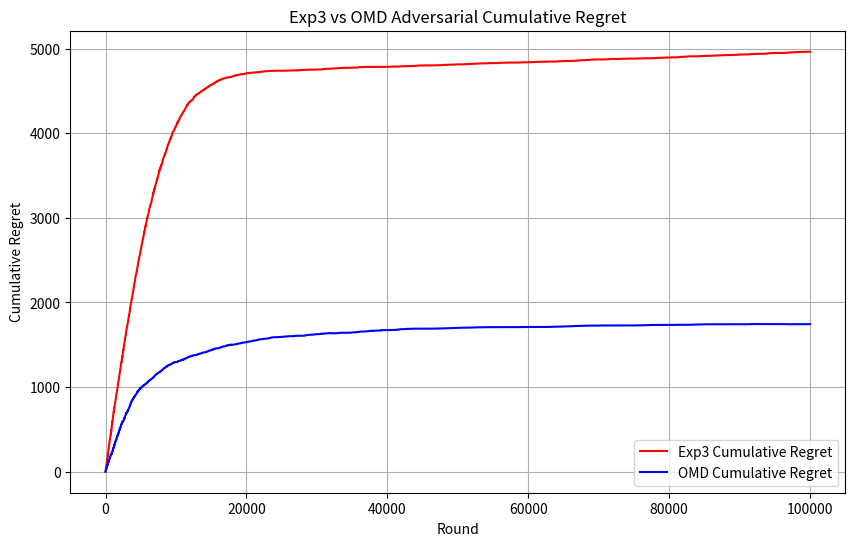

Here is the Python script that generated this plot:
import math
import matplotlib.pyplot as plt
import random
import numpy as np

class Adversarial_Exp3:
    def __init__(self, learning_rate, n_arms):
        self.learning_rate = learning_rate
        self.n_arms = n_arms
        self.weights = np.ones(n_arms)
        self.best_arm = random.randint(0, n_arms - 1)

    def finding_probability_distributions(self):
        n_arms = len(self.weights)
        total_weight = sum(self.weights)
        probs = np.zeros(n_arms)
        for arm in range(self.n_arms):
            first_term = (1 - self.learning_rate) * (self.weights[arm] / total_weight)
            second_term = (self.learning_rate / n_arms)
            update_rule_for_arm = first_term + second_term
            probs[arm] = update_rule_for_arm
        return probs
    
    def select_arm(self):
        probs = self.finding_probability_distributions()
        action_chosen = np.random.choice(n_arms, p=probs)
        return action_chosen
    
    def update_best_arm(self):
        probability = random.random()
        if probability <= 0.35:
            best_arm = random.randint(0, n_arms - 1)
        else:
            best_arm = self.best_arm
        return best_arm
    
    def update_arm_reward_estimate(self, chosen_arm, reward_vector):
        probs = self.finding_probability_distributions()
        if probs[chosen_arm] > 0:
            reward_estimate = reward_vector[chosen_arm] / probs[chosen_arm]
        else:
            reward_estimate = 0
        growth_factor = math.exp((self.learning_rate / n_arms) * reward_estimate)
        self.weights[chosen_arm] *= growth_factor

n_arms = 10
time_horizon = 100000
learning_rate = 0.005
adversarialExp3Environment = Adversarial_Exp3(learning_rate, n_arms)

rewards_for_all_rounds = np.zeros((time_horizon, n_arms))
for round_played in range(time_horizon):
    rewards_for_each_round = np.zeros(n_arms)
    best_arm = adversarialExp3Environment.update_best_arm()
    for arm in range(n_arms):
        reward_of_arm = 0
        if arm == best_arm:
            reward_of_arm += 1
        else:
            reward_of_arm += 0
        rewards_for_each_round[arm] = reward_of_arm
    rewards_for_all_rounds[round_played] = rewards_for_each_round
    
best_arms_in_each_round = []
for reward_vector in range(len(rewards_for_all_rounds)):
    best_arm_in_this_round = np.argmax(rewards_for_all_rounds[reward_vector])
    best_arms_in_each_round.append(best_arm_in_this_round)
frequency_of_each_best_arm = np.bincount(best_arms_in_each_round)
optimal_arm = np.argmax(frequency_of_each_best_arm)

cumulative_optimal_reward = 0
cumulative_reward = 0
exp3_regrets = []

for round_reward_vector in range(len(rewards_for_all_rounds)):
    this_rounds_reward_vector = rewards_for_all_rounds[round_reward_vector]
    chosen_arm = adversarialExp3Environment.select_arm()
    adversarialExp3Environment.update_arm_reward_estimate(chosen_arm, this_rounds_reward_vector)
    optimal_reward = this_rounds_reward_vector[optimal_arm]
    actual_reward = this_rounds_reward_vector[chosen_arm]
    cumulative_optimal_reward += optimal_reward
    cumulative_reward += actual_reward
    regret_for_this_round = cumulative_optimal_reward - cumulative_reward
    exp3_regrets.append(regret_for_this_round)

class Adversarial_OMD_Environment:
    def __init__(self, learning_rate, number_of_arms):
        self.learning_rate = learning_rate
        self.normalization_factor = 200*math.sqrt(10)
        self.estimated_loss_vector = np.zeros(number_of_arms)
        self.number_of_arms = number_of_arms
        self.best_arm = random.randint(0, number_of_arms - 1)
    
    def newtons_approximation_for_arm_weights(self, normalization_factor, estimated_loss_vector, learning_rate):
        weights_for_arms = np.zeros(number_of_arms)
        epsilon = 1.0e-9
        previous_normalization_factor = normalization_factor
        updated_normalization_factor = normalization_factor
        while True:
            for arm in range(number_of_arms):
                inner_product = abs((learning_rate * (estimated_loss_vector[arm] - updated_normalization_factor)))
                exponent_of_inner_product = math.pow(((inner_product + epsilon)), -2)
                weight_of_arm = 4 * exponent_of_inner_product
                weights_for_arms[arm] = weight_of_arm
            sum_of_weights = sum(weights_for_arms)
            numerator = sum_of_weights - 1
            sum_of_arms_taken_to_power = 0
            for arm_weight in range(number_of_arms):
                updated_normalization_factor_arm_weight = math.pow(weights_for_arms[arm_weight], 3/2)
                sum_of_arms_taken_to_power += updated_normalization_factor_arm_weight
            denominator = (learning_rate * sum_of_arms_taken_to_power) + epsilon
            updated_normalization_factor = previous_normalization_factor - (numerator / denominator)
            difference_in_normalization_factors = abs(updated_normalization_factor - previous_normalization_factor)
            previous_normalization_factor = updated_normalization_factor
            if(difference_in_normalization_factors < epsilon):
                break
            else:
                continue
        return weights_for_arms, updated_normalization_factor

    def selectArm(self):
        weights_of_arms, self.normalization_factor = self.newtons_approximation_for_arm_weights(self.normalization_factor, self.estimated_loss_vector, self.learning_rate)
        action_chosen = np.random.choice(number_of_arms, p = weights_of_arms)
        return action_chosen
    
    def update_best_arm(self):
        probability = random.random()
        if probability < 0.7:
            best_arm = random.randint(0, number_of_arms - 1)
        else:
            best_arm = self.best_arm
        return best_arm
    
    def updateLossVector(self, chosen_arm, loss_vector):
        weights_of_arms, self.normalization_factor = self.newtons_approximation_for_arm_weights(self.normalization_factor, self.estimated_loss_vector, self.learning_rate)
        if weights_of_arms[chosen_arm] > 0:
            new_loss_estimate = loss_vector[chosen_arm] / weights_of_arms[chosen_arm]
        else:
            new_loss_estimate = 0
        self.estimated_loss_vector[chosen_arm] += new_loss_estimate

number_of_arms = 10
time_horizon = 100000
learning_rate = 0.005

adversarialExp3Environment = Adversarial_OMD_Environment(learning_rate, number_of_arms)

losses_for_all_rounds = np.zeros((time_horizon, number_of_arms))
for round_played in range(time_horizon):
    losses_for_each_round = np.zeros(number_of_arms)
    best_arm = adversarialExp3Environment.update_best_arm()
    for arm in range(number_of_arms):
        loss_of_arm = 0
        if arm == best_arm:
            loss_of_arm += 0
        else:
            loss_of_arm += 1
        losses_for_each_round[arm] = loss_of_arm
    losses_for_all_rounds[round_played] = losses_for_each_round
    
best_arms_in_each_round = []
for loss_vector in range(len(losses_for_all_rounds)):
    best_arm_in_this_round = np.argmin(losses_for_all_rounds[loss_vector])
    best_arms_in_each_round.append(best_arm_in_this_round)
frequency_of_each_best_arm = np.bincount(best_arms_in_each_round)
optimal_arm = np.argmax(frequency_of_each_best_arm)

cumulative_optimal_loss = 0
cumulative_loss = 0
regrets = []

for round_loss_vector in range(len(losses_for_all_rounds)):
    this_rounds_loss_vector = losses_for_all_rounds[round_loss_vector]
    chosen_arm = adversarialExp3Environment.selectArm()
    adversarialExp3Environment.updateLossVector(chosen_arm, this_rounds_loss_vector)
    optimal_loss = this_rounds_loss_vector[optimal_arm]
    actual_loss = this_rounds_loss_vector[chosen_arm]
    cumulative_optimal_loss += optimal_loss
    cumulative_loss += actual_loss
    regret_for_this_round = cumulative_loss - cumulative_optimal_loss
    regrets.append(regret_for_this_round)

plt.figure(figsize=(10, 6))
plt.plot(exp3_regrets, label="Exp3 Cumulative Regret", color = "red")
plt.plot(regrets, label="OMD Cumulative Regret", color = "blue")
plt.xlabel("Round")
plt.ylabel("Cumulative Regret")
plt.title("Exp3 vs OMD Adversarial Cumulative Regret")
plt.legend()
plt.grid(True)
plt.show()